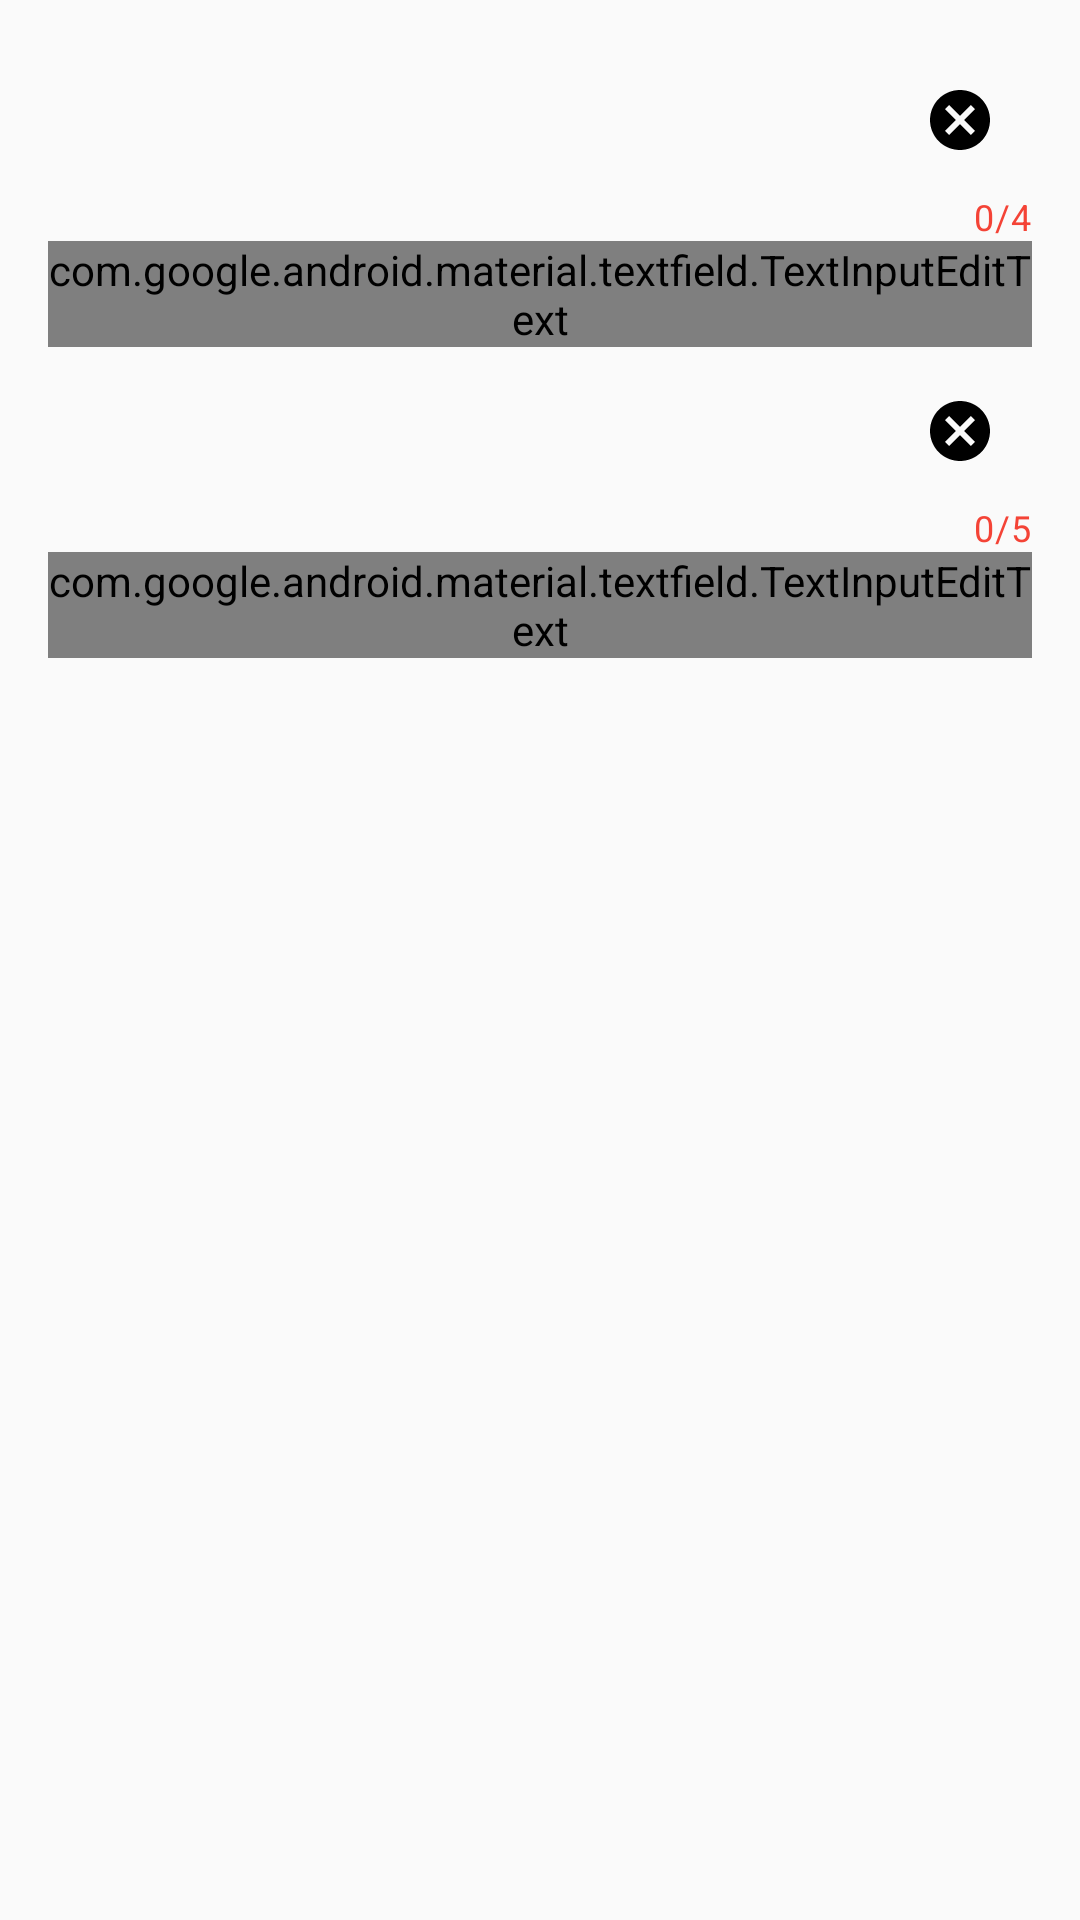

Write the Android layout XML for this screen, with the resource values it uses.
<!-- AndroidManifest.xml: application theme AppTheme -->
<!-- res/layout/audience_dialog_fragment.xml -->
<?xml version="1.0" encoding="utf-8"?>
<LinearLayout xmlns:android="http://schemas.android.com/apk/res/android"
    xmlns:app="http://schemas.android.com/apk/res-auto"
    android:layout_width="match_parent"
    android:layout_height="match_parent"
    android:orientation="vertical"
    android:padding="16dp">

    <com.google.android.material.textfield.TextInputLayout
        android:id="@+id/dialog_number"
        style="@style/Widget.MaterialComponents.TextInputLayout.OutlinedBox"
        android:layout_width="match_parent"
        android:layout_height="wrap_content"
        android:hint="@string/number"
        android:textColorHint="@android:color/black"
        app:boxStrokeColor="@color/black"
        app:boxStrokeWidthFocused="2dp"
        app:counterEnabled="true"
        app:counterMaxLength="4"
        app:counterTextColor="@color/red"
        app:endIconMode="clear_text"
        app:endIconTint="@color/black"
        app:hintTextColor="@color/black"
        app:startIconTint="@color/black">

        <com.google.android.material.textfield.TextInputEditText
            android:layout_width="match_parent"
            android:layout_height="match_parent"
            android:fontFamily="@font/muli_semibold"
            android:inputType="text|number"
            android:textColor="@android:color/black"
            android:textCursorDrawable="@null" />

    </com.google.android.material.textfield.TextInputLayout>

    <com.google.android.material.textfield.TextInputLayout
        android:id="@+id/dialog_capacity"
        style="@style/Widget.MaterialComponents.TextInputLayout.OutlinedBox"
        android:layout_width="match_parent"
        android:layout_height="wrap_content"
        android:layout_marginTop="4dp"
        android:hint="@string/capacity"
        android:textColorHint="@android:color/black"
        app:boxStrokeColor="@color/black"
        app:boxStrokeWidthFocused="2dp"
        app:counterEnabled="true"
        app:counterMaxLength="5"
        app:counterTextColor="@color/red"
        app:endIconMode="clear_text"
        app:endIconTint="@color/black"
        app:hintTextColor="@color/black"
        app:startIconTint="@color/black">

        <com.google.android.material.textfield.TextInputEditText
            android:layout_width="match_parent"
            android:layout_height="match_parent"
            android:fontFamily="@font/muli_semibold"
            android:inputType="text|number"
            android:textColor="@android:color/black"
            android:textCursorDrawable="@null" />

    </com.google.android.material.textfield.TextInputLayout>

</LinearLayout>
<!-- resources referenced by this layout -->
<resources>
  <color name="black">#000000</color>
  <color name="red">#F44336</color>
  <string name="capacity">Capacity</string>
  <string name="number">Number</string>
  <style name="AppTheme" parent="Theme.MaterialComponents.Light.NoActionBar.Bridge">
          
          <item name="colorPrimary">@color/colorPrimary</item>
          <item name="colorPrimaryDark">@color/colorPrimaryDark</item>
          <item name="colorAccent">@color/colorAccent</item>
  
          
          <item name="materialCalendarStyle">@style/Widget.MaterialComponents.MaterialCalendar</item>
          <item name="materialCalendarFullscreenTheme">
              @style/ThemeOverlay.MaterialComponents.MaterialCalendar.Fullscreen
          </item>
          <item name="materialCalendarTheme">@style/ThemeOverlay.MaterialComponents.MaterialCalendar
          </item>
          <item name="materialTimePickerStyle">@style/Widget.MaterialComponents.TimePicker</item>
          <item name="materialTimePickerTheme">@style/Widget.MaterialComponents.TimePicker</item>
      </style>
  <color name="colorPrimary">#FFDE03</color>
  <color name="colorPrimaryDark">#FFAB00</color>
  <color name="colorAccent">#0336FF</color>
</resources>
